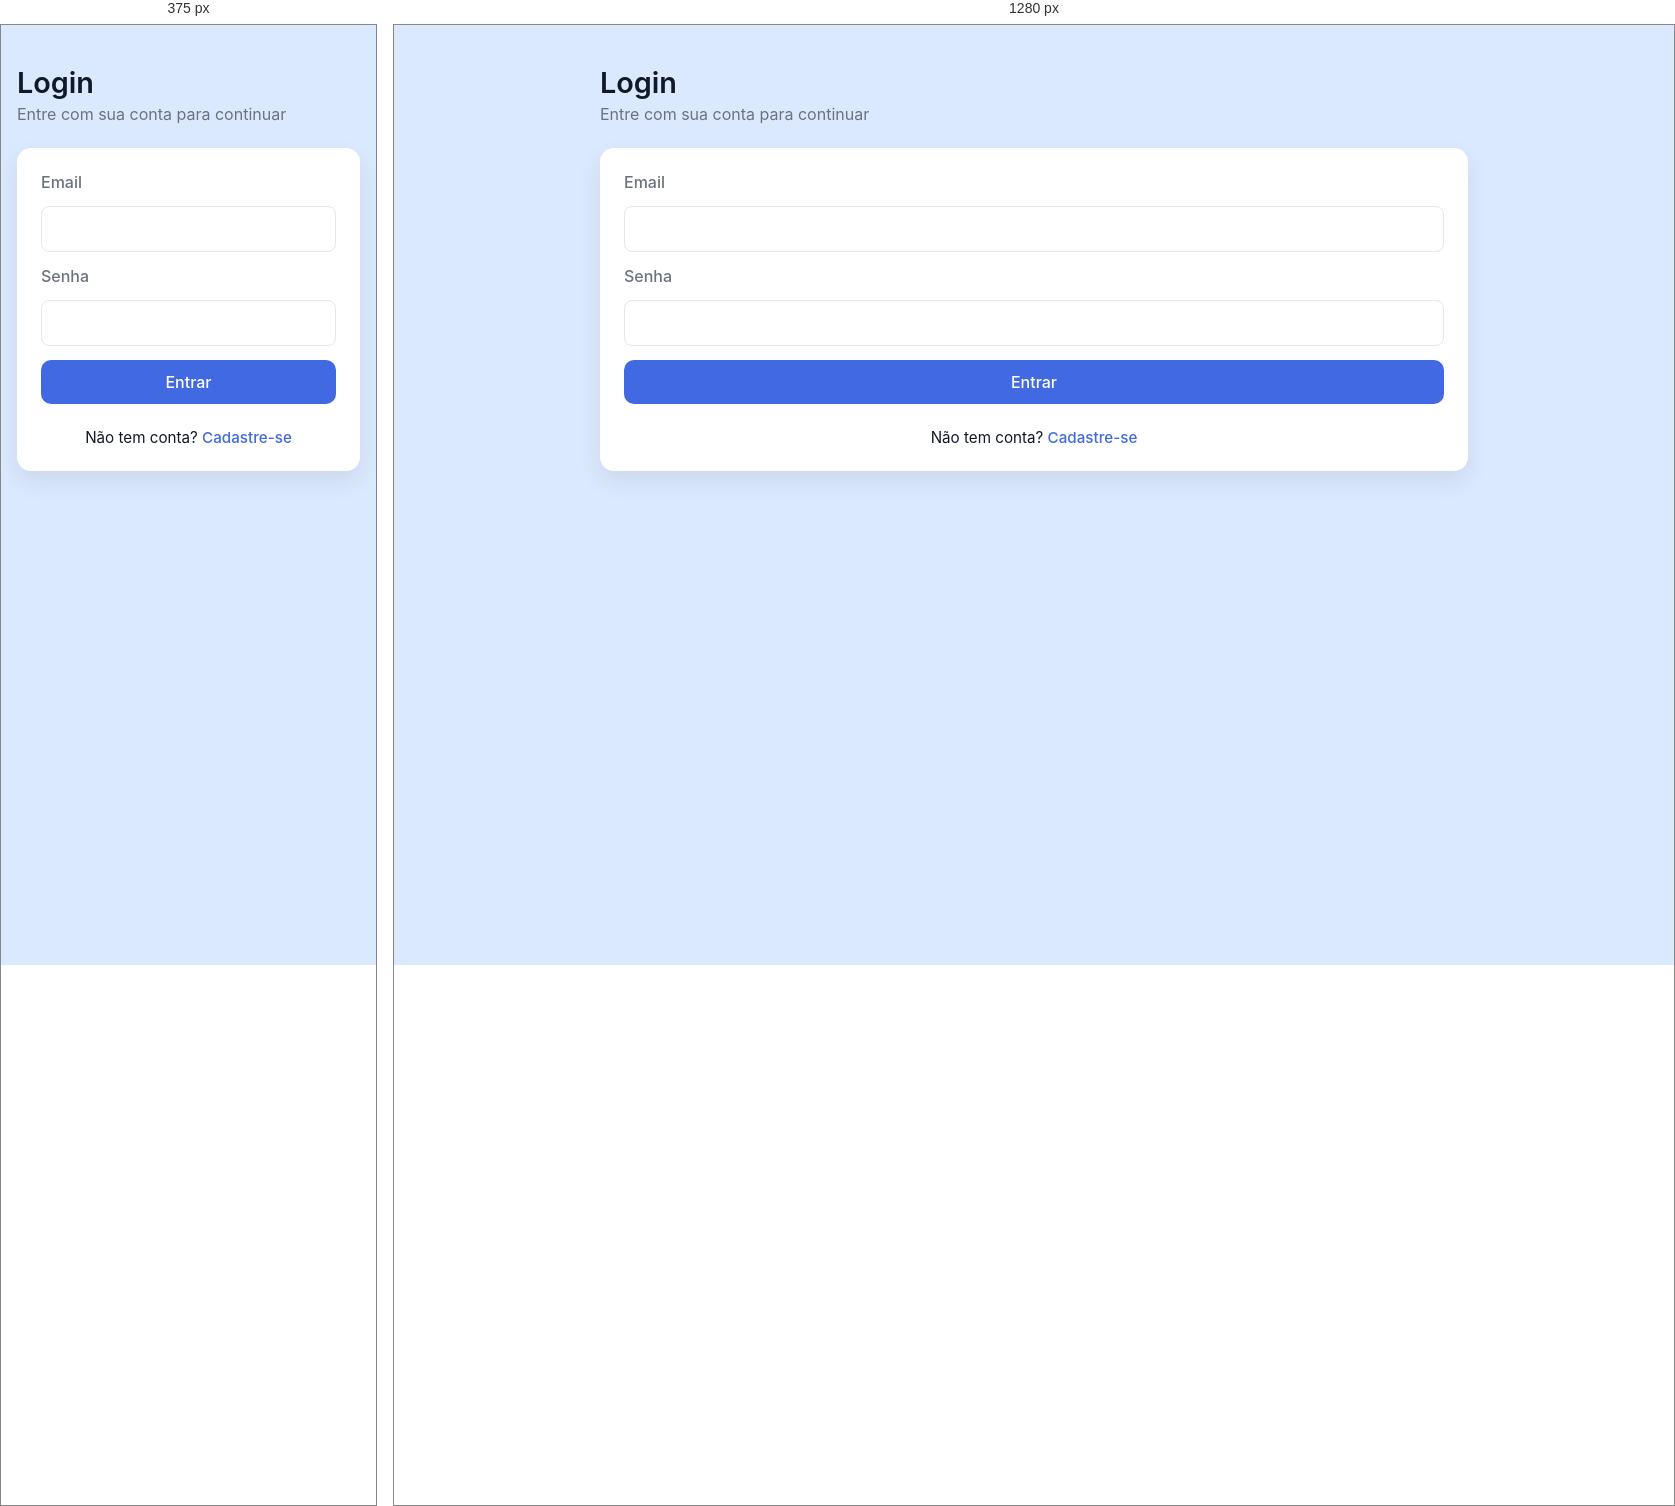
Rendered at 375 px and 1280 px, left to right.

<!-- file: login.html -->
<!DOCTYPE html>
<html lang="pt-br">
<head>
    <meta charset="UTF-8">
    <meta name="viewport" content="width=device-width, initial-scale=1.0">
    <link rel="stylesheet" href="/Resource/folha.css">
    <title>Login</title>
</head>
<body>

<div class="container">
    <div class="header">
        <h2>Login</h2>
        <p class="subtitle">Entre com sua conta para continuar</p>
    </div>

    <form id="loginForm" class="card">
        <label>Email</label>
        <input type="email" id="email" required>

        <label>Senha</label>
        <input type="password" id="senha" required>

        <button type="submit" class="btn-primary">Entrar</button>

        <p class="nav-link">
            Não tem conta? <a href="cadastro.html">Cadastre-se</a>
        </p>
    </form>
</div>

<script src="/Resource/script.js"></script>

</body>
</html>


/* @media block from folha.css */
@media (max-width: 768px) {

    .navbar {
        flex-direction: column;
        gap: 10px;
    }

    .task-form {
        grid-template-columns: 1fr;
    }

    .task-list li {
        flex-direction: column;
        align-items: flex-start;
    }

    .task-list button {
        width: 100%;
    }
}